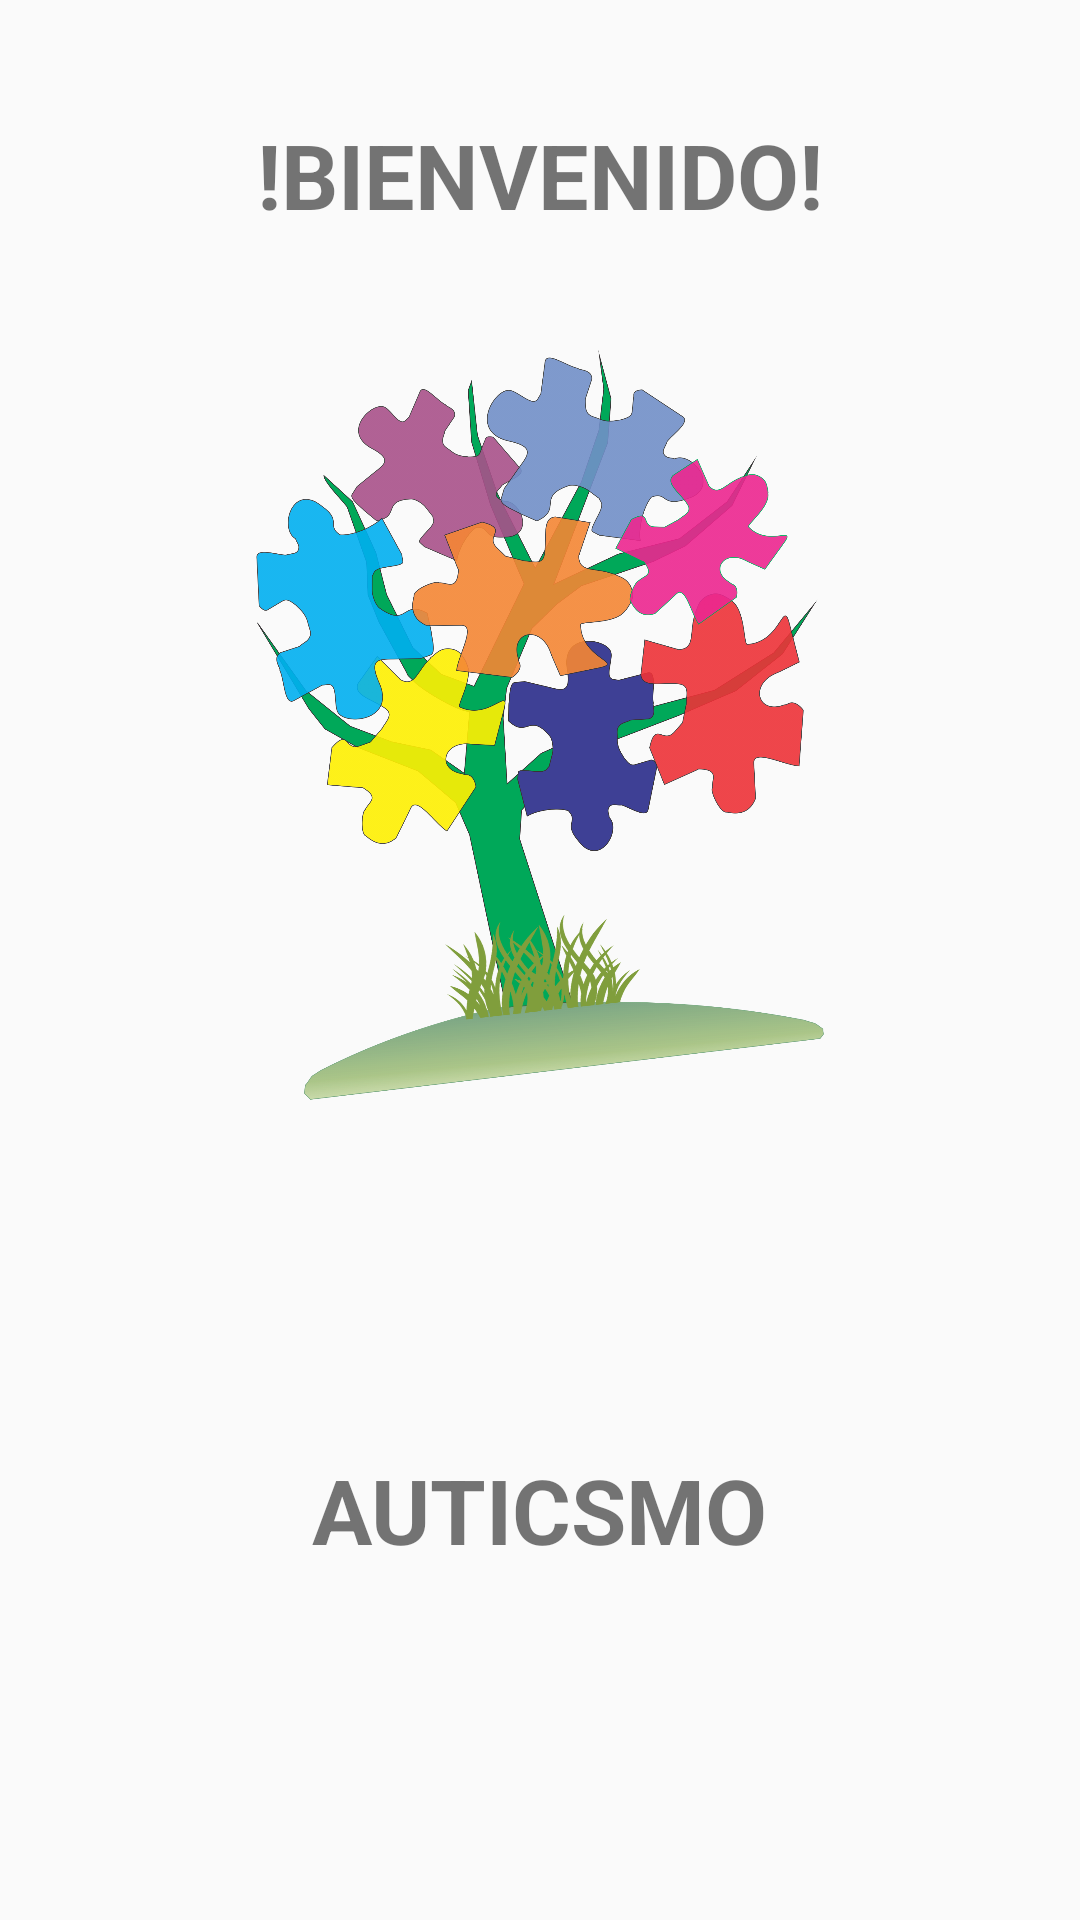

The Android layout XML behind this screen, and the referenced resources:
<!-- AndroidManifest.xml: application theme Theme.AppCompat.Light.NoActionBar -->
<!-- res/layout/fragment_splash.xml -->
<?xml version="1.0" encoding="utf-8"?>
<androidx.constraintlayout.widget.ConstraintLayout xmlns:android="http://schemas.android.com/apk/res/android"
    xmlns:tools="http://schemas.android.com/tools"
    android:layout_width="match_parent"
    android:layout_height="match_parent"
    xmlns:app="http://schemas.android.com/apk/res-auto"
    tools:context=".view.fragments.intro.SplashFragment">

    <TextView
        android:id="@+id/txtTitulo"
        android:layout_width="wrap_content"
        android:layout_height="wrap_content"
        android:text="!BIENVENIDO!"
        android:textSize="30sp"
        android:textStyle="bold"
        app:layout_constraintLeft_toLeftOf="parent"
        app:layout_constraintRight_toRightOf="parent"
        app:layout_constraintTop_toTopOf="parent"
        app:layout_constraintBottom_toTopOf="@id/logo"/>


    <ImageView
        android:id="@+id/logo"
        android:layout_width="250dp"
        android:layout_height="250dp"
        android:src="@drawable/icono_app"
        app:layout_constraintLeft_toLeftOf="parent"
        app:layout_constraintRight_toRightOf="parent"
        app:layout_constraintTop_toTopOf="parent"
        app:layout_constraintBottom_toTopOf="@id/txtLogo"
        android:contentDescription="TODO" />

    <TextView
        android:id="@+id/txtLogo"
        android:layout_width="wrap_content"
        android:layout_height="wrap_content"
        android:text="AUTICSMO"
        android:textSize="30sp"
        android:textStyle="bold"
        app:layout_constraintLeft_toLeftOf="parent"
        app:layout_constraintRight_toRightOf="parent"
        app:layout_constraintTop_toBottomOf="@id/logo"
        app:layout_constraintBottom_toBottomOf="parent"/>

</androidx.constraintlayout.widget.ConstraintLayout>
<!-- resources referenced by this layout -->
<resources>
  <!-- drawable icono_app: png bitmap (drawable, 635493 bytes) -->
</resources>
